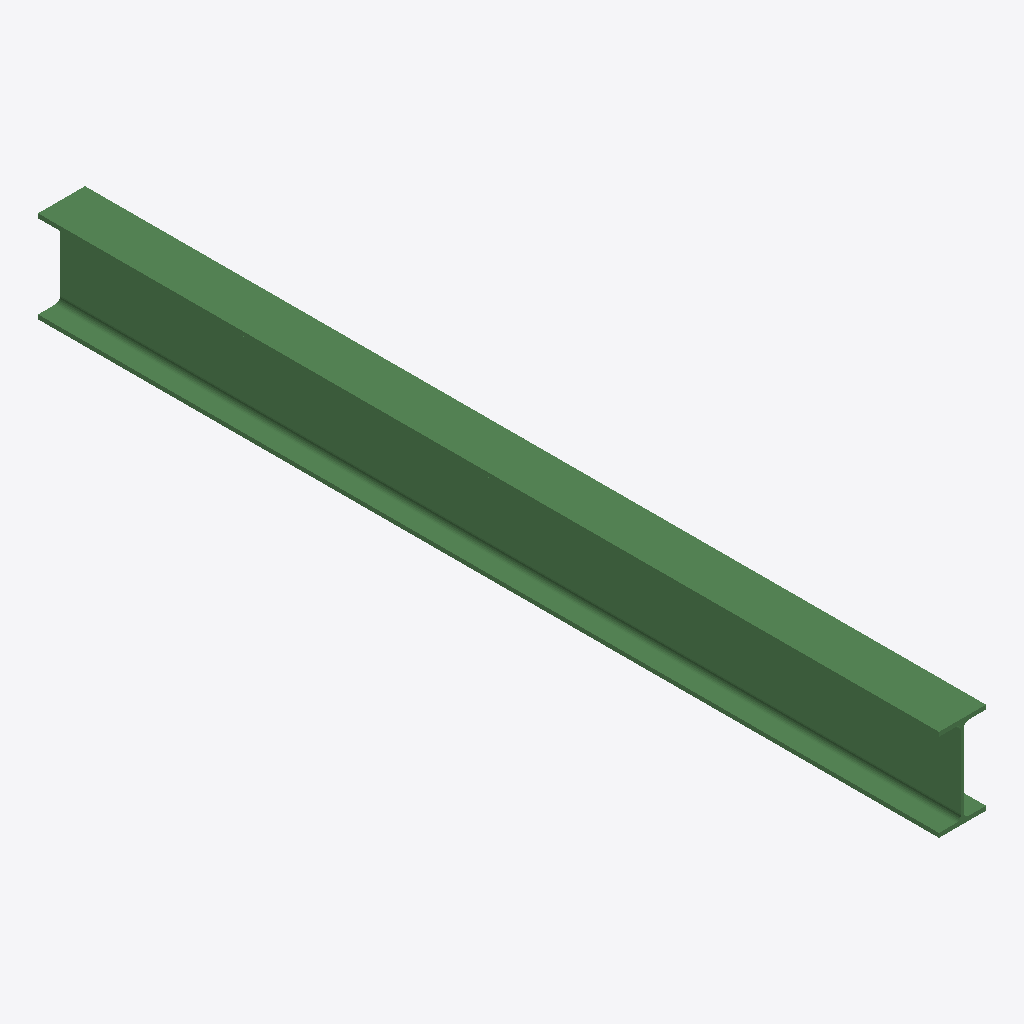
Isometric view of an IFC building model (IFC-SPF (STEP), schema IFC2X3, length unit millimetre), seen from the south-west, elements coloured by IFC class: 1 beam (green).
Extent 0.1 m × 1.6 m × 0.2 m (x, y, z). Storeys (1): Undefined at 0.00 m. Elements (1): 1 IfcBeam.

HEADER;
FILE_DESCRIPTION(('ViewDefinition[AISC_Steel_Detailing]','Option [BaseQuantities:Off]','Option [GridExport:On]','Option [Assemblies:Off]','Option [Bolts:On]','Option [Rebars:On]','Option [PourObjects:Off]','Option [Welds:On]','Option [SurfaceTreatments:On]','Option [LocationBy:0]','Option [ViewColors:Off]','Option [SectionedSpine:Off]','[2 more]'),'2;1');
FILE_NAME('b_833_Qty_16.ifc','2026-05-16T11:52:48',('GIOVANNIPC\\gcorrea'),('Structural Designer'),'IFC Database version: Work','Tekla Structures 2020 Service Pack 5, IFC Export','');
FILE_SCHEMA(('IFC2X3'));
ENDSEC;
DATA;
#37=IFCPROJECT('2G7ZFDNE16yBDU14FA92Me',#5,'Proyecto',$,$,$,$,(#11),#36);
#39=IFCSITE('2xvEzEinjBTea80yOTcujY',#5,'Obra',$,$,#38,$,$,.ELEMENT.,$,$,$,$,$);
#41=IFCBUILDING('2A_hdpld91ExtwASFgsRw$',#5,'Undefined',$,$,#40,$,$,.ELEMENT.,$,$,$);
#43=IFCBUILDINGSTOREY('29hdEUCErFze9E_VIAceOd',#5,'Undefined',$,$,#42,$,$,.ELEMENT.,0.0);
#60=IFCBEAM('26Rr0$hOXDRu_vfST0YdW2',#44,'BEAM','IPE160','IPE160',#48,#59,'ID866f503f-ad88-4d6f-8fb9-a5c7408a7802');
ENDSEC;
